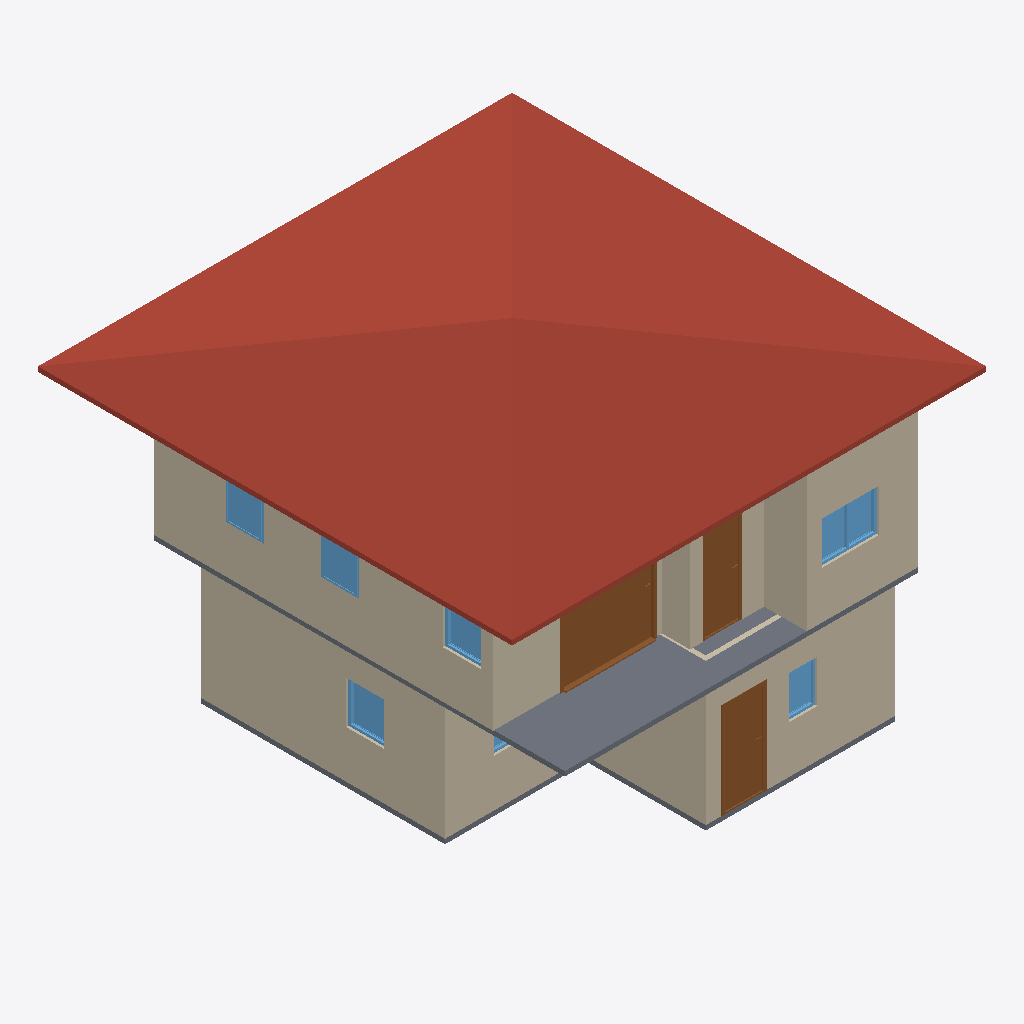
Isometric view of an IFC building model (IFC-SPF (STEP), schema IFC4, length unit metre), seen from the south-west, elements coloured by IFC class: 10 walls (beige), 7 windows (light blue), 3 slabs (grey), 3 doors (brown), 1 roof (red-brown).
Extent 10.0 m × 10.0 m × 7.1 m (x, y, z). Storeys (3): 2F at 0.00 m; GF at 0.00 m; ROOF at 0.00 m. Elements (51): 27 IfcWall, 10 IfcDoor, 9 IfcWindow, 4 IfcSlab, 1 IfcRoof.

HEADER;
FILE_DESCRIPTION(('ViewDefinition[DesignTransferView]'),'2;1');
FILE_NAME('s03-activity.ifc','2026-10-02T12:23:04+08:00',(''),(''),'IfcOpenShell 0.8.5-post1','Bonsai 0.8.5-post1','Nobody');
FILE_SCHEMA(('IFC4'));
ENDSEC;
DATA;
#1=IFCPROJECT('1IUzXrMWr1zQRY5O5W7uGL',$,'My Project',$,$,$,$,(#10,#22),#5);
#27=IFCSITE('1jHhmAtr5CJR3Biy$fm_OU',$,'My Site',$,$,#50,$,$,$,$,$,$,$,$);
#33=IFCBUILDING('17xI3WGMfFUwdTD9NqPrMc',$,'My Building',$,$,#56,$,$,$,$,$,$);
#39=IFCBUILDINGSTOREY('2cIWdJRrX2w9pzrNxfcdn6',$,'2F',$,$,#10480,$,$,$,$);
#63=IFCBUILDINGSTOREY('2PzZj_0j90KBhXZPOhxdd$',$,'GF',$,$,#79,$,$,$,$);
#3758=IFCBUILDINGSTOREY('1fXglo8rbCeeq8EphfoZ2S',$,'ROOF',$,$,#10565,$,$,$,$);
#10207=IFCROOF('1wqhpJ8cz8F9IZ9hoKr2RJ',$,'Roof',$,$,#10575,#10216,$,$);
#260=IFCWALL('04n$bsr4T6PeIeXRIMP65Y',$,'Wall',$,$,#535,#266,$,$);
#4986=IFCWALL('2mxy4r27H2Pxe9CU4b8_mz',$,'Wall',$,$,#10495,#4992,$,$);
#6351=IFCSLAB('2tUD97PL9FVO5LDsXhVDn3',$,'Slab',$,$,#10560,#6365,$,$);
#94=IFCWALL('0JgttBVirA$R1YJ7Z9cfrU',$,'Wall',$,$,#1226,#102,$,$);
#5447=IFCWALL('2VS$VwiZ9D2QLHGbeZeTsl',$,'Wall',$,$,#10525,#5453,$,$);
#10107=IFCDOOR('1AOHCItsL1beWd0_7Pxafz',$,'Door',$,$,#10831,#10116,$,2.0,2.0,$,.SLIDING_TO_RIGHT.,$);
#310=IFCWALL('0SGC3qaxf7RfMupk9gGOKm',$,'Wall',$,$,#599,#316,$,$);
#285=IFCWALL('3UCXXVUnDEMwube65kRROI',$,'Wall',$,$,#567,#291,$,$);
#5409=IFCWALL('2qyLS4oqnAT9C7DcAlms3L',$,'Wall',$,$,#10515,#5415,$,$);
#5011=IFCWALL('1MX8KrSnzA5fIBO$7Rw8F1',$,'Wall',$,$,#10500,#5017,$,$);
#1404=IFCDOOR('3kJZL6yNb0tAv7gVCHSB5u',$,'Door',$,$,#1953,#1413,$,2.0,0.8999999761581421,$,$,$);
#7637=IFCDOOR('2UndGvkwH5kwztQ7USgxD3',$,'Door',$,$,#7935,#7646,$,2.0,0.8226578235626221,$,.SINGLE_SWING_LEFT.,$);
#5061=IFCWALL('2jkknWNDHEshdapUjq7lwS',$,'Wall',$,$,#10510,#5067,$,$);
#1273=IFCSLAB('0IzSlQHEb5jQ3jwJWQbyIa',$,'Slab',$,$,#1281,#1288,$,$);
#9572=IFCWINDOW('2oKRBawhj69gcMMNIAXzHI',$,'Window',$,$,#9799,#9581,$,0.8999999761581421,1.2000000476837158,$,.DOUBLE_PANEL_VERTICAL.,$);
#5036=IFCWALL('3QNV7QVCH6U9tcFFumGyHd',$,'Wall',$,$,#10505,#5042,$,$);
#3212=IFCWINDOW('3uGcoC7ILFiQFqTDdLP68B',$,'Window',$,$,#10327,#3221,$,0.8999999761581421,0.800000011920929,$,.SINGLE_PANEL.,$);
#8576=IFCWINDOW('0WTs5qIa1ErvrhUnZKaXG0',$,'Window',$,$,#8640,#8585,$,0.8999999761581421,0.800000011920929,$,$,$);
#8836=IFCWINDOW('3IIy8WLG50ofBlP0S7JSsS',$,'Window',$,$,#8900,#8845,$,0.8999999761581421,0.800000011920929,$,$,$);
#8321=IFCWINDOW('2xFjv86pX4HuejSmS68IhW',$,'Window',$,$,#8494,#8330,$,0.8999999761581421,0.800000011920929,$,.SINGLE_PANEL.,$);
#2457=IFCWINDOW('3fN8uYyk55de$UPNznqJGf',$,'Window',$,$,#2817,#2466,$,0.8999999761581421,0.6000000238418579,$,$,$);
#3552=IFCSLAB('08ULsiotb5YORvZ9eKf86q',$,'Slab',$,$,#10485,#3567,$,$);
#2883=IFCWINDOW('3rsOWDiaDFAQyU$4jfgcPh',$,'Window',$,$,#10475,#2892,$,0.8999999761581421,1.2000000476837158,$,.DOUBLE_PANEL_VERTICAL.,$);
ENDSEC;
